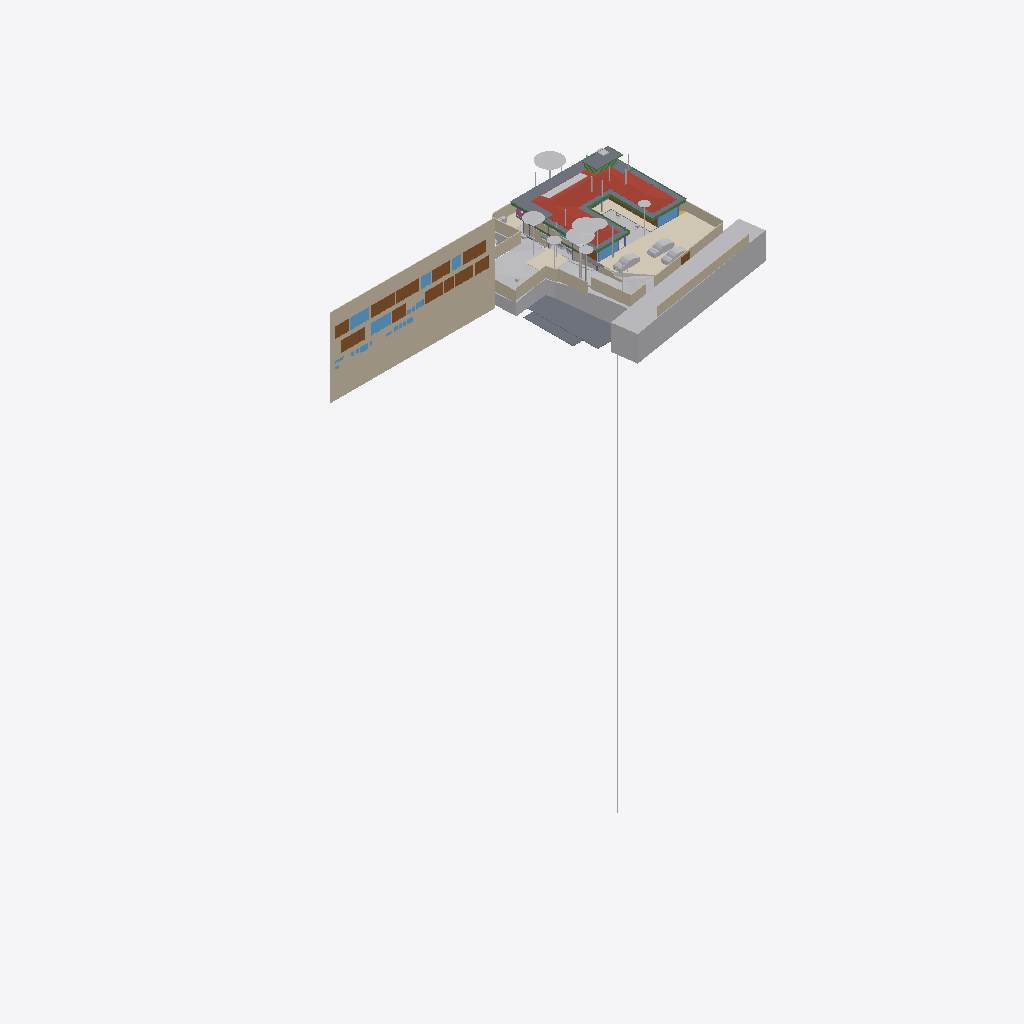
Isometric view of an IFC building model (IFC-SPF (STEP), schema IFC4X3, length unit metre), seen from the south-west, elements coloured by IFC class (only those large enough to see are counted): 38 other elements (light grey), 22 walls (beige), 15 doors (brown), 10 slabs (grey), 10 beams (green), 9 windows (light blue), 4 coverings (cream), 1 roof (red-brown), 1 railing (pink).
Extent 96.7 m × 45.5 m × 138.5 m (x, y, z). Storeys (12): Footing at -3.50 m; Site at -2.70 m; GF at -2.65 m; Electrical at 0.00 m; Plumbing at 0.00 m; Road Level at 0.00 m; Areacalc at 0.00 m; FF at 0.45 m; FF Lintel at 3.15 m; schedule at 3.50 m; SF at 3.65 m; Terrace at 5.00 m. Elements (1098): 153 IfcBeam, 104 IfcSlab, 99 IfcWall, 95 IfcCovering, 75 IfcSwitchingDevice, 72 IfcPipeSegment, 47 IfcLightFixture, 46 IfcColumn, 41 IfcDoor, 39 IfcFurniture, 36 IfcWindow, 31 IfcElectricDistributionBoard.

HEADER;
FILE_DESCRIPTION(('ViewDefinition [CoordinationView]'),'2;1');
FILE_NAME('Manilal.ifc','2025-08-27T12:41:16+05:30',(''),(''),'IfcOpenShell 0.8.3-post1','Bonsai 0.8.3-post1','');
FILE_SCHEMA(('IFC4X3'));
ENDSEC;
DATA;
#24581=IFCPROJECT('2TuuvCHJz54PsFPcraEbH$',$,'My Project',$,$,$,$,(#53,#354),#24580);
#35019=IFCSITE('0lpfVeOW52QfroqLYyHNY2',$,'My Site',$,$,#28,$,$,$,$,$,$,$,$);
#35435=IFCBUILDING('0MzaWOaS178x5FMqOflU3C',$,'My Building',$,$,#33,$,$,$,$,$,$);
#30840=IFCBUILDINGSTOREY('09kFoqoxrCvB1_fcEsMZsQ',$,'FF',$,$,#38,$,$,$,$);
#33791=IFCBUILDINGSTOREY('0zoFHJ9PnFW80M$mIVDQW3',$,'GF',$,$,#258,$,$,$,$);
#35436=IFCBUILDINGSTOREY('0MckaoTknA3edZMUNhTyAK',$,'SF',$,$,#6262,$,$,$,$);
#35437=IFCBUILDINGSTOREY('0DtUgpQ1b6nBmkLmvc_ehu',$,'FF Lintel',$,$,#3248,$,$,$,$);
#35438=IFCBUILDINGSTOREY('2nxT8wHGnDX9t8LjuK$yoz',$,'Footing',$,$,#16334,$,$,$,$);
#35439=IFCBUILDINGSTOREY('2JRfeNnUP7R92jcKtKmwj5',$,'Electrical',$,$,#5283,$,$,$,$);
#35440=IFCBUILDINGSTOREY('0fi$VcvNr0Zu6wnPuK6jDB',$,'Plumbing',$,$,#12883,$,$,$,$);
#35441=IFCBUILDINGSTOREY('0qJiDzySr4lhgisX7t8beM',$,'Site',$,$,#6749,$,$,$,$);
#35442=IFCBUILDINGSTOREY('33UZQ2TSvAg8IY4x5QCp2i',$,'schedule',$,$,#2336,$,$,$,$);
#35448=IFCBUILDINGSTOREY('3LpnsPikv4mRTBpfC3WQtx',$,'Road Level',$,$,#35447,$,$,$,$);
#35454=IFCBUILDINGSTOREY('2oUibsQsXAPxeAaTU5dGGW',$,'Terrace',$,$,#35453,$,$,$,$);
#35455=IFCBUILDINGSTOREY('3JrIAq4xL0avIQ8pEnV5X6',$,'Areacalc',$,$,#28105,$,$,$,$);
#26208=IFCWALL('39NBZ$Y4H9UeVfIVxICpeX',$,'Wall',$,$,#2341,#26207,'',$);
#29425=IFCGEOGRAPHICELEMENT('20M0x6_hv1D8u5ftoKpVy3',$,'Road',$,$,#29400,#29424,$,.TERRAIN.);
#6599=IFCGEOGRAPHICELEMENT('1mqx3WFMb0_xZzgY5_pKpf',$,'Site',$,$,#6441,#6598,$,.TERRAIN.);
#19648=IFCROOF('188ChkeVP4PP3HZ1_FwQ2Y',$,'Roof',$,$,#19588,#19647,$,.HIP_ROOF.);
#6804=IFCCOVERING('0wVm3FyC1DcRA3R7QYk_cw',$,'Covering',$,$,#6796,#6803,$,$);
#28131=IFCSLAB('39q3J0Avn2axyYxQecralg',$,'FF',$,$,#28123,#28130,$,$);
#16209=IFCSLAB('2Ni7UfUwb4of1NRt7pcP4e',$,'Slab',$,$,#16201,#16208,$,$);
#68931=IFCWALL('1WNacC15X0Xf0V_b60Qnrw',$,'Wall',$,$,#68916,#68930,$,$);
#14006=IFCEARTHWORKSCUT('3NfQzW2p90kemh8IGcUxhf',$,'roader',$,$,#13849,#14005,$,.PAVEMENTMILLING.);
#16226=IFCSLAB('25EiGLyX5BKxeS54E7G1re',$,'Slab',$,$,#16214,#16225,$,$);
#49673=IFCSLAB('07r2B4jwr7$9NI9prgbzaX',$,'GF',$,$,#49665,#49672,$,$);
#19241=IFCEARTHWORKSFILL('1Znkwxu0n0meOY5Z$J5ocC',$,'New',$,$,#19208,#19240,$,.SLOPEFILL.);
#17773=IFCCOVERING('0_sfUdWJL30geCimsSdPtS',$,'Covering',$,$,#17761,#17772,$,$);
#7198=IFCWALL('27WVA19Qv4efvQm6cWiqsn',$,'Wall',$,$,#7183,#7197,$,$);
#52375=IFCGEOGRAPHICELEMENT('3uYxZnds99jOH$HzfZr4nt',$,'Plaav','43dia, 135c',$,#52304,#52374,$,.VEGETATION.);
#13800=IFCCOVERING('03Ox3hl4j9nvRXKoGSaXGU',$,'Covering',$,$,#13792,#13799,$,$);
#18325=IFCBOREHOLE('1fqyZKm99FCB9RePUocI_6',$,'Borehole',$,$,#18304,#18324,$);
#16196=IFCSLAB('2HYCoI0uf8CwWU71Eeg8K8',$,'Slab',$,$,#16184,#16195,$,$);
#6852=IFCWALL('10l$0x7lzBbBMMGF1qxI0s',$,'Wall',$,$,#6830,#6851,$,$);
#7070=IFCWALL('1HPS5ge59FQA3Ucv4$dmpm',$,'Wall',$,$,#6754,#7069,$,$);
#52147=IFCGEOGRAPHICELEMENT('00i077OX9F1QAiqaHlhRfb',$,'Plaav','32dia, 101c',$,#52076,#52146,$,.VEGETATION.);
#6947=IFCWALL('2oOsi6buvCeB4sZT1ijFA2',$,'Wall',$,$,#6925,#6946,$,$);
#7055=IFCWALL('2Y2Bm57Cb8Exxz7st0aRUc',$,'Wall',$,$,#7026,#7054,$,$);
#27274=IFCSLAB('3CWvIDU8b5ovMmi84oWpbg',$,'Covering.004',$,$,#27266,#27273,$,.FLOOR.);
#52223=IFCGEOGRAPHICELEMENT('2hWh3TuZPCwB0qwf7zQl8W',$,'Plaav','48dia, 150c',$,#52152,#52222,$,.VEGETATION.);
#7158=IFCWALL('2UlyJbGOL47vem9W3W5T7b',$,'Wall',$,$,#7129,#7157,$,$);
#33545=IFCGEOGRAPHICELEMENT('3hzKcHmG15MBT$Lf89GHXN',$,'PureSite',$,$,#33382,#33544,$,.TERRAIN.);
#33349=IFCVEHICLE('2$JJjIzDr6fuhTHFNPOXyx',$,'Vehicle',$,$,#33326,#33348,$,$);
#42909=IFCDOOR('0ZbVB8BYT7bh7R3lS5K4Y7',$,'Door',$,$,#42886,#42908,'10',$,$,$,$,$);
#45196=IFCDOOR('0Cx741JWP34B0IOSsj8AwF',$,'Door',$,$,#45173,#45195,'03',$,$,$,$,$);
#32708=IFCVEHICLE('1yICD2o296ROLrpKuhe72z',$,'Vehicle',$,$,#32685,#32707,$,$);
#6967=IFCWALL('2QiW7TnGvAygi5PkoeW31n',$,'Wall',$,$,#6952,#6966,$,$);
#45100=IFCDOOR('3tvBACzP54zAu4dBSuBlEW',$,'Door',$,$,#45077,#45099,'04',$,$,$,$,$);
#42843=IFCDOOR('315c6MZvz2Vu3GScXjqG9Z',$,'Door',$,$,#42820,#42842,'8_9',$,$,$,$,$);
#53037=IFCGEOGRAPHICELEMENT('1t8_yIv7T9Iwdci473Ya_N',$,'Plaav','100dia, 32c',$,#52934,#53036,$,.VEGETATION.);
#7104=IFCWALL('1v3BeDslv3W8LfR3WiqTEd',$,'Wall',$,$,#7075,#7103,$,$);
#6886=IFCWALL('10RvTK_K97Xg3Zon6pJwxP',$,'Wall',$,$,#6857,#6885,$,$);
#43078=IFCWINDOW('2DeDtvcD95n9obXC_GiA8e',$,'Window',$,$,#43048,#43077,'11',$,$,$,$,$);
#33377=IFCVEHICLE('375bP1QIr5xwaw0xewwnFn',$,'Vehicle',$,$,#33354,#33376,$,$);
#82845=IFCWINDOW('2gioTK5hP9oPss3G6Q03Gx',$,'Window',$,$,#82815,#82844,'02',$,$,$,$,$);
#17638=IFCWALL('2U66_ERPrD$A$2PTOc1bPA',$,'Wall',$,$,#17623,#17637,$,$);
#31366=IFCDOOR('27z1x9RsX6LgRJPHzITZpv',$,'Door',$,$,#31343,#31365,'18',$,$,$,$,$);
#26087=IFCDOOR('14nYxT67979h0x8IodW7tf',$,'Door',$,$,#26064,#26086,'06',$,$,$,$,$);
#31333=IFCDOOR('1SLbyPnp1A9vNmoEJ7CsnC',$,'Door',$,$,#31310,#31332,'16',$,$,$,$,$);
#28118=IFCSLAB('2FJ3LPJyP5i9m96Y9aA2s2',$,'Verandah',$,$,#28110,#28117,$,$);
#7021=IFCWALL('3MfSYaOiTA4AjSKpPvRhyi',$,'Wall',$,$,#6992,#7020,$,$);
#24570=IFCWINDOW('3e$JQaRRzFH9WozykfD$tZ',$,'Window',$,$,#24460,#24569,'11',$,$,$,$,$);
#2503=IFCDOOR('37mQgnczv1g9Ewv5DQsnil',$,'Door',$,$,#2351,#2502,'25',$,$,$,$,$);
#43127=IFCDOOR('0LFTQmup1188idDF4qs$QS',$,'Door',$,$,#43104,#43126,'12',$,$,$,$,$);
#89375=IFCDOOR('0ismyRsjL7AvOieOoKLFLm',$,'Door',$,$,#89352,#89374,'01',$,$,$,$,$);
#7178=IFCWALL('3DOK2PUDn3QwM2HLeZR6QD',$,'Wall',$,$,#7163,#7177,$,$);
#13787=IFCCOVERING('07ka7WgDv0nO2Dwi6RpJJI',$,'Covering',$,$,#13779,#13786,$,$);
#29351=IFCWINDOW('2LZJ1AvFfBbghYgOnSiaBb',$,'Window',$,$,#29321,#29350,'02',$,$,$,$,$);
#51459=IFCGEOGRAPHICELEMENT('1u9Vu38RXEhh_UPeYqTaju',$,'Theng','22dia, 70c',$,#51388,#51458,$,.VEGETATION.);
#7259=IFCWALL('2qQNxnpy98iB6JMyhLi2FK',$,'Wall',$,$,#7230,#7258,$,$);
#18906=IFCBEAM('0qH_dKLj5CKhNXTG2DYY06',$,'Beam',$,$,#18880,#18905,$,$);
#18875=IFCBEAM('2C1gwTeIv6R8TmGo509jsR',$,'Beam',$,$,#18849,#18874,$,$);
#45148=IFCWINDOW('1dDo4P8$H5zBiQyvjwcA1W',$,'Window',$,$,#45125,#45147,'05',1.5,1.70000004768372,$,$,$);
#50980=IFCDOOR('2t8H1$Qmn75hjpQEbZl$51',$,'Door',$,$,#50957,#50979,'17',$,$,$,$,$);
#52795=IFCGEOGRAPHICELEMENT('2HKwYd2hP5kwYPwsxsi9gZ',$,'Theng','22dia, 70c',$,#52724,#52794,$,.VEGETATION.);
#2980=IFCWALL('2oouJeu9XF0PkUjeEvxQOm',$,'Wall',$,$,#2965,#2979,$,$);
#20459=IFCEARTHWORKSCUT('0lv4XU7zX8PPDYPdO7aOdg',$,'Cut',$,$,#20447,#20458,$,.BASE_EXCAVATION.);
#42753=IFCWINDOW('2Oi5mWoHbF_gnh_9AC2HBl',$,'Window',$,$,#42730,#42752,'07',1.5,1.70000004768372,$,$,$);
#52585=IFCGEOGRAPHICELEMENT('0hsZNGz3r5Tu3GwqCRHqIa',$,'Theng','25dia, 80c',$,#52514,#52584,$,.VEGETATION.);
#18751=IFCBEAM('3msecch2zBUOeV2BkTlji6',$,'Beam',$,$,#18722,#18750,$,$);
#24823=IFCWALL('1L3aCByCT2RR$DiJTF12wq',$,'Wall',$,$,#24808,#24822,$,$);
#16243=IFCSLAB('1PyTS7F2LAWRr4yuGmSOaE',$,'Slab',$,$,#16231,#16242,$,$);
#19113=IFCWALL('1crKF7OzfEueqHOG3fDoho',$,'Wall',$,$,#19098,#19112,$,$);
#52299=IFCGEOGRAPHICELEMENT('3MDxNaPHbBCuseLaSOAnvG',$,'Theng','27dia, 85c',$,#52228,#52298,$,.VEGETATION.);
#18813=IFCBEAM('3ZwR1mU3j4mRYH5GbVzWyx',$,'Beam',$,$,#18787,#18812,$,$);
#102997=IFCSLAB('2G7fvCafTFV8E99n8nuimN',$,'Slab',$,$,#103142,#103049,$,$);
#29453=IFCDOOR('2t$p1hgeX2Y9d6XgGeH1wU',$,'Door',$,$,#29430,#29452,'10',$,$,$,$,$);
#3240=IFCWALL('2FDZc$1Z57bgSDQnhsHhc1',$,'Wall',$,$,#3225,#3239,$,$);
#18782=IFCBEAM('10LxUqtgbFAQRhzIckOuGH',$,'Beam',$,$,#18756,#18781,$,$);
#6787=IFCDOOR('1uL9EDzeL19wcifriN_Oc$',$,'Door',$,$,#6764,#6786,$,1.79999995231628,3.0,$,$,$);
#16718=IFCBEAM('3NjOYz9cT158x52OLX4IuM',$,'Beam',$,$,#16706,#16717,$,$);
#28903=IFCDOOR('0abo0sfkX2yO6I5W4AOpFJ',$,'Door',$,$,#28730,#28902,'8_9',$,$,$,$,$);
#18844=IFCBEAM('0q554weub4Iwu4PjffBSJv',$,'Beam',$,$,#18818,#18843,$,$);
#52071=IFCGEOGRAPHICELEMENT('2HxlE6G_91e9LYErU$Y34S',$,'Theng','24dia, 75c',$,#51942,#52070,$,.VEGETATION.);
#31043=IFCEARTHWORKSFILL('3O_GobqT1E4v3eEFWom1zq',$,'Cube',$,$,#31017,#31042,$,.SLOPEFILL.);
#24262=IFCDOOR('1uJlX1khv2VPLMtET6vexc',$,'Door',$,$,#24239,#24261,'01',$,$,$,$,$);
#55295=IFCAIRTERMINALBOX('0DCFUThjX2XQ_1bX$oFkVb',$,'AirTerminalBox',$,$,#55257,#55294,$,$);
#52509=IFCGEOGRAPHICELEMENT('1TdNfY2DD3jxBXQWXRN6pI',$,'Plaav','35dia, 110c',$,#52380,#52508,$,.VEGETATION.);
#43400=IFCWINDOW('2FUxJIMIP8WeEaHO75uZ5y',$,'Window',$,$,#43363,#43399,'15',1.5,1.70000004768372,$,$,$);
#20534=IFCEARTHWORKSCUT('1orBtrQ6r9QBXstUuMTyak',$,'Cut',$,$,#20521,#20533,$,.BASE_EXCAVATION.);
#5895=IFCWINDOW('39fUEjXW5ElwQPPWsWi6zd',$,'Window',$,$,#5722,#5894,'23',1.5,1.70000004768372,$,$,$);
#20336=IFCEARTHWORKSCUT('1Tsuz9sRb3YODMAWko00m1',$,'Cut',$,$,#20323,#20335,$,.BASE_EXCAVATION.);
#16139=IFCSLAB('0NFoBJ7x16vuY9LiwMLG$L',$,'Slab',$,$,#16131,#16138,$,$);
#32789=IFCVEHICLE('0rzGDxo0H1CRYsT$ARQpVS',$,'Vehicle',$,$,#32766,#32788,$,$);
#6825=IFCWALL('0dMaumaK11Re$pxoZyVSQ9',$,'Wall',$,$,#6810,#6824,$,$);
#16579=IFCBEAM('2KiRdb_sj1xhSO7a1GJ4D5',$,'Beam',$,$,#16567,#16578,$,$);
#19033=IFCWALL('1SwvN4fJvBKBKhVIqKXn0i',$,'Wall',$,$,#19018,#19032,$,$);
#32680=IFCVEHICLE('09kCGSf$LDBwv0agp2PRhM',$,'Vehicle',$,$,#32142,#32679,$,$);
#14121=IFCUNITARYEQUIPMENT('1P6lCedvD5Xger8vGxUADY',$,'UnitaryEquipment',$,$,#14098,#14120,$,$);
#18687=IFCRAILING('2w0tP4HwL6TuQJ7VLixJL3',$,'Railing',$,'FRAMELESS_PANEL',#18663,#18686,$,.USERDEFINED.);
#13608=IFCSOLARDEVICE('2NoryxAJL8wg76hjq7Byl_',$,'SolarDevice',$,$,#13599,#13607,$,$);
#53305=IFCGEOGRAPHICELEMENT('0JCBWUW3bDYf6SdZoT5sft',$,'Theng','25dia, 80c',$,#53176,#53304,$,.VEGETATION.);
#56244=IFCBEAM('22$tp28gPD$eEii1Cu_NBP',$,'Beam',$,$,#56218,#56243,$,$);
#2640=IFCWALL('1zYAwAgZ94A9q2Xf$lP7Cn',$,'Wall',$,$,#2625,#2639,$,$);
#13594=IFCSOLARDEVICE('07RrhEOYvEvvhPUSO_SFeW',$,'SolarDevice',$,$,#13571,#13593,$,$);
#13636=IFCSOLARDEVICE('1NLWD$_lP99xok8FHiXBf3',$,'SolarDevice',$,$,#13627,#13635,$,$);
#13650=IFCSOLARDEVICE('2icZ0COM5FZA$904MkAnYe',$,'SolarDevice',$,$,#13641,#13649,$,$);
#13664=IFCSOLARDEVICE('3nXyxughj7Dh_4it51tkCh',$,'SolarDevice',$,$,#13655,#13663,$,$);
#13692=IFCSOLARDEVICE('3NOhCXTF1Em82ofZiZmE8w',$,'SolarDevice',$,$,#13683,#13691,$,$);
#13706=IFCSOLARDEVICE('3ZE0KWXOv4AA5psVNm9lcB',$,'SolarDevice',$,$,#13697,#13705,$,$);
#13720=IFCSOLARDEVICE('17OQILgOj1oxRESUqSAxjX',$,'SolarDevice',$,$,#13711,#13719,$,$);
#18968=IFCBEAM('1cQ_XveKf3IhgOfAWmUbUT',$,'Beam',$,$,#18942,#18967,$,$);
#37428=IFCWINDOW('0oGrqBU2TDcBkZ3jd4VcFG',$,'Window',$,$,#37391,#37427,'30',1.5,1.70000004768372,$,$,$);
#52719=IFCGEOGRAPHICELEMENT('3XubHE4kj7PQ$DpXvJgk9n',$,'Theng','24dia, 75c',$,#52590,#52718,$,.VEGETATION.);
#53171=IFCGEOGRAPHICELEMENT('1ed7kOzBzFsfr4ZZu7I5l9',$,'Plaav','29dia, 90c',$,#53042,#53170,$,.VEGETATION.);
ENDSEC;
